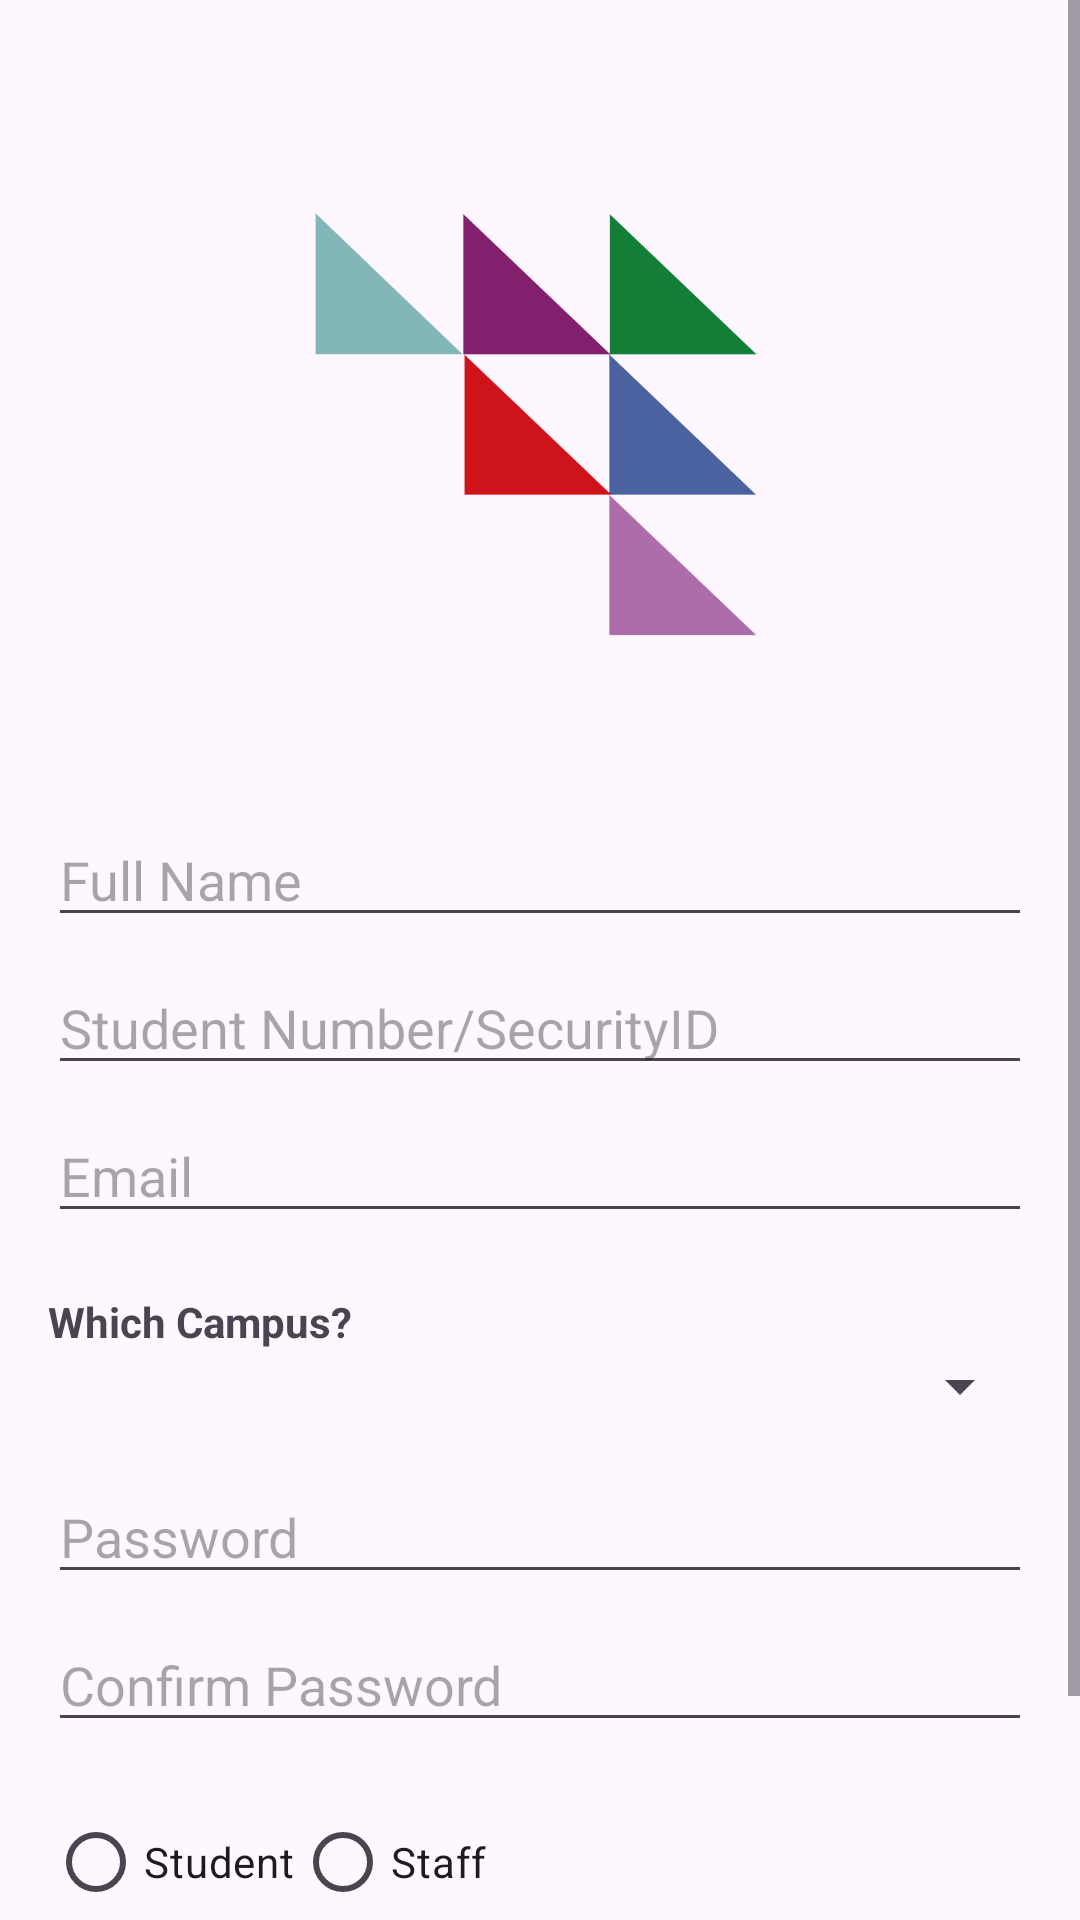

Android layout source for this screen:
<!-- AndroidManifest.xml: application theme Theme.SafeDUT -->
<!-- res/layout/fragment_register.xml -->
<?xml version="1.0" encoding="utf-8"?>
<ScrollView xmlns:android="http://schemas.android.com/apk/res/android"
    android:layout_width="match_parent"
    android:layout_height="match_parent">

    <LinearLayout
        android:layout_width="match_parent"
        android:layout_height="wrap_content"
        android:orientation="vertical"
        android:padding="16dp"
        android:gravity="top">


        <ImageView
            android:id="@+id/logoImageView"
            android:layout_width="wrap_content"
            android:layout_height="150dp"
            android:layout_marginTop="55dp"
            android:layout_marginBottom="50dp"
            android:contentDescription="App Logo"
            android:src="@drawable/ic_safedut_logo"
            android:layout_gravity="center_horizontal" />

        <EditText
            android:id="@+id/nameEditText"
            android:layout_width="match_parent"
            android:layout_height="wrap_content"
            android:layout_marginBottom="8dp"
            android:hint="Full Name"
            android:inputType="textPersonName" />

        
        <EditText
            android:id="@+id/studentNumberEditText"
            android:layout_width="match_parent"
            android:layout_height="wrap_content"
            android:layout_marginBottom="8dp"
            android:hint="Student Number/SecurityID"
            android:inputType="number" />

        
        <EditText
            android:id="@+id/emailEditText"
            android:layout_width="match_parent"
            android:layout_height="wrap_content"
            android:layout_marginBottom="8dp"
            android:hint="Email"
            android:inputType="textEmailAddress" />

        
        <TextView
            android:layout_width="match_parent"
            android:layout_height="wrap_content"
            android:text="Which Campus?"
            android:textStyle="bold"
            android:layout_marginTop="12dp"/>

        <Spinner
            android:id="@+id/spinnerCampus"
            android:layout_width="match_parent"
            android:layout_height="wrap_content"
            android:layout_marginBottom="16dp"/>


        
        <EditText
            android:id="@+id/passwordEditText"
            android:layout_width="match_parent"
            android:layout_height="wrap_content"
            android:layout_marginBottom="8dp"
            android:hint="Password"
            android:inputType="textPassword" />

        
        <EditText
            android:id="@+id/confirmPasswordEditText"
            android:layout_width="match_parent"
            android:layout_height="wrap_content"
            android:layout_marginBottom="16dp"
            android:hint="Confirm Password"
            android:inputType="textPassword" />

        
        <RadioGroup
            android:id="@+id/roleRadioGroup"
            android:layout_width="wrap_content"
            android:layout_height="wrap_content"
            android:orientation="horizontal"
            android:layout_marginBottom="16dp">

            <RadioButton
                android:id="@+id/studentRadioButton"
                android:layout_width="wrap_content"
                android:layout_height="wrap_content"
                android:text="Student" />

            <RadioButton
                android:id="@+id/staffRadioButton"
                android:layout_width="111dp"
                android:layout_height="wrap_content"
                android:text="Staff" />
        </RadioGroup>

        
        <Button
            android:id="@+id/registerButton"
            android:layout_width="match_parent"
            android:layout_height="wrap_content"
            android:text="Register" />

    </LinearLayout>
</ScrollView>
<!-- resources referenced by this layout -->
<resources>
  <!-- drawable ic_safedut_logo: png bitmap (drawable, 22355 bytes) -->
  <style name="Theme.SafeDUT" parent="Base.Theme.SafeDUT" />
  <style name="Base.Theme.SafeDUT" parent="Theme.Material3.DayNight.NoActionBar">
          
          
      </style>
</resources>
